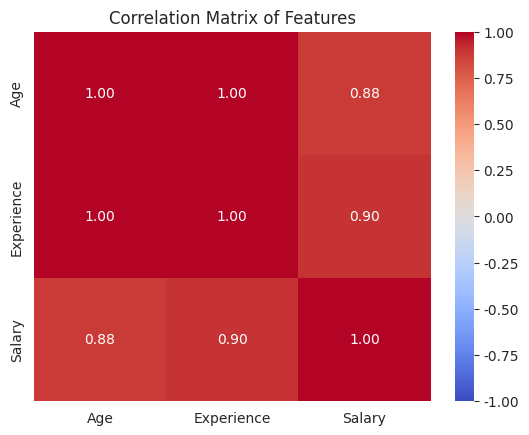
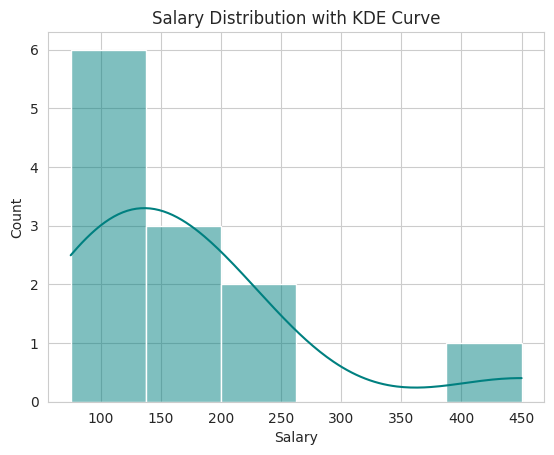
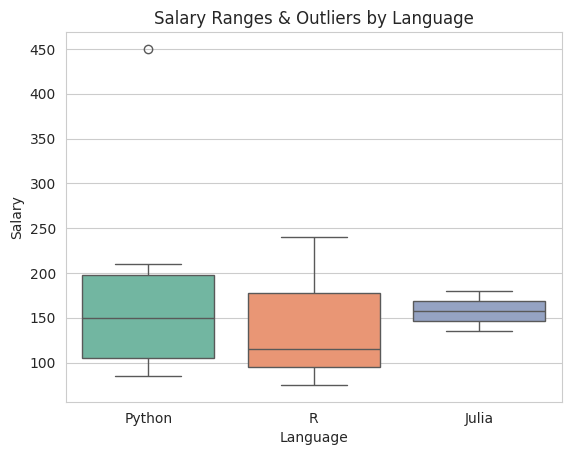
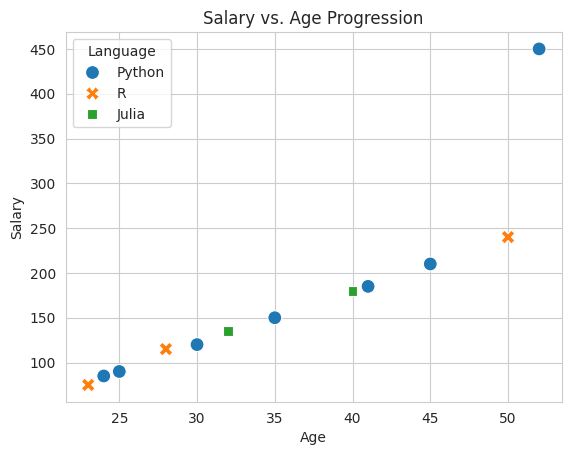
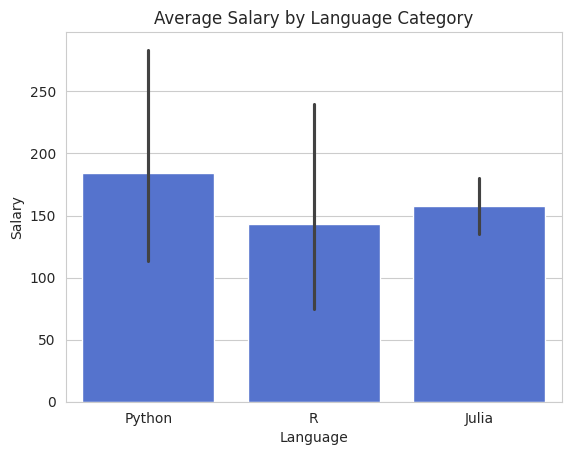

Reproduce these figures in Python, in order.
import matplotlib.pyplot as plt
import numpy as np
import seaborn as sns 
import pandas as pd


# Set the professional style instantly
sns.set_style('whitegrid')

# Create a sample data pipeline 
data = {
    'Age': [24, 25, 28, 30, 32, 35, 40, 41, 45, 50, 23, 52],
    'Experience': [1, 2, 4, 5, 6, 8, 11, 12, 15, 20, 0, 22],
    'Salary': [85, 90, 115, 120, 135, 150, 180, 185, 210, 240, 75, 450], # Note: 450 is a massive outlier
    'Language': ['Python', 'Python', 'R', 'Python', 'Julia', 'Python', 'Julia', 'Python', 'Python', 'R', 'R', 'Python']
}

df = pd.DataFrame(data)
print(df)


# Calculate the correlation math first
math = df.corr(numeric_only=True)


#Generate the plot

sns.heatmap(math, annot=True, cmap='coolwarm', fmt=".2f", vmin=-1, vmax=1)
plt.title("Correlation Matrix of Features")
plt.show()



#Histplot

sns.histplot(data=df, x='Salary', kde=True, bins=6, color='teal')
plt.title("Salary Distribution with KDE Curve")
plt.show()


#boxplot

sns.boxplot(data=df, x='Language', y='Salary', palette='Set2')
plt.title("Salary Ranges & Outliers by Language")
plt.show()


#scatterplot

sns.scatterplot(data=df, x='Age', y='Salary', hue='Language', style='Language', s=100)
plt.title("Salary vs. Age Progression")
plt.show()


#barplot

sns.barplot(data=df, x='Language', y='Salary', errorbar='ci', color='royalblue')
plt.title("Average Salary by Language Category")
plt.show()
